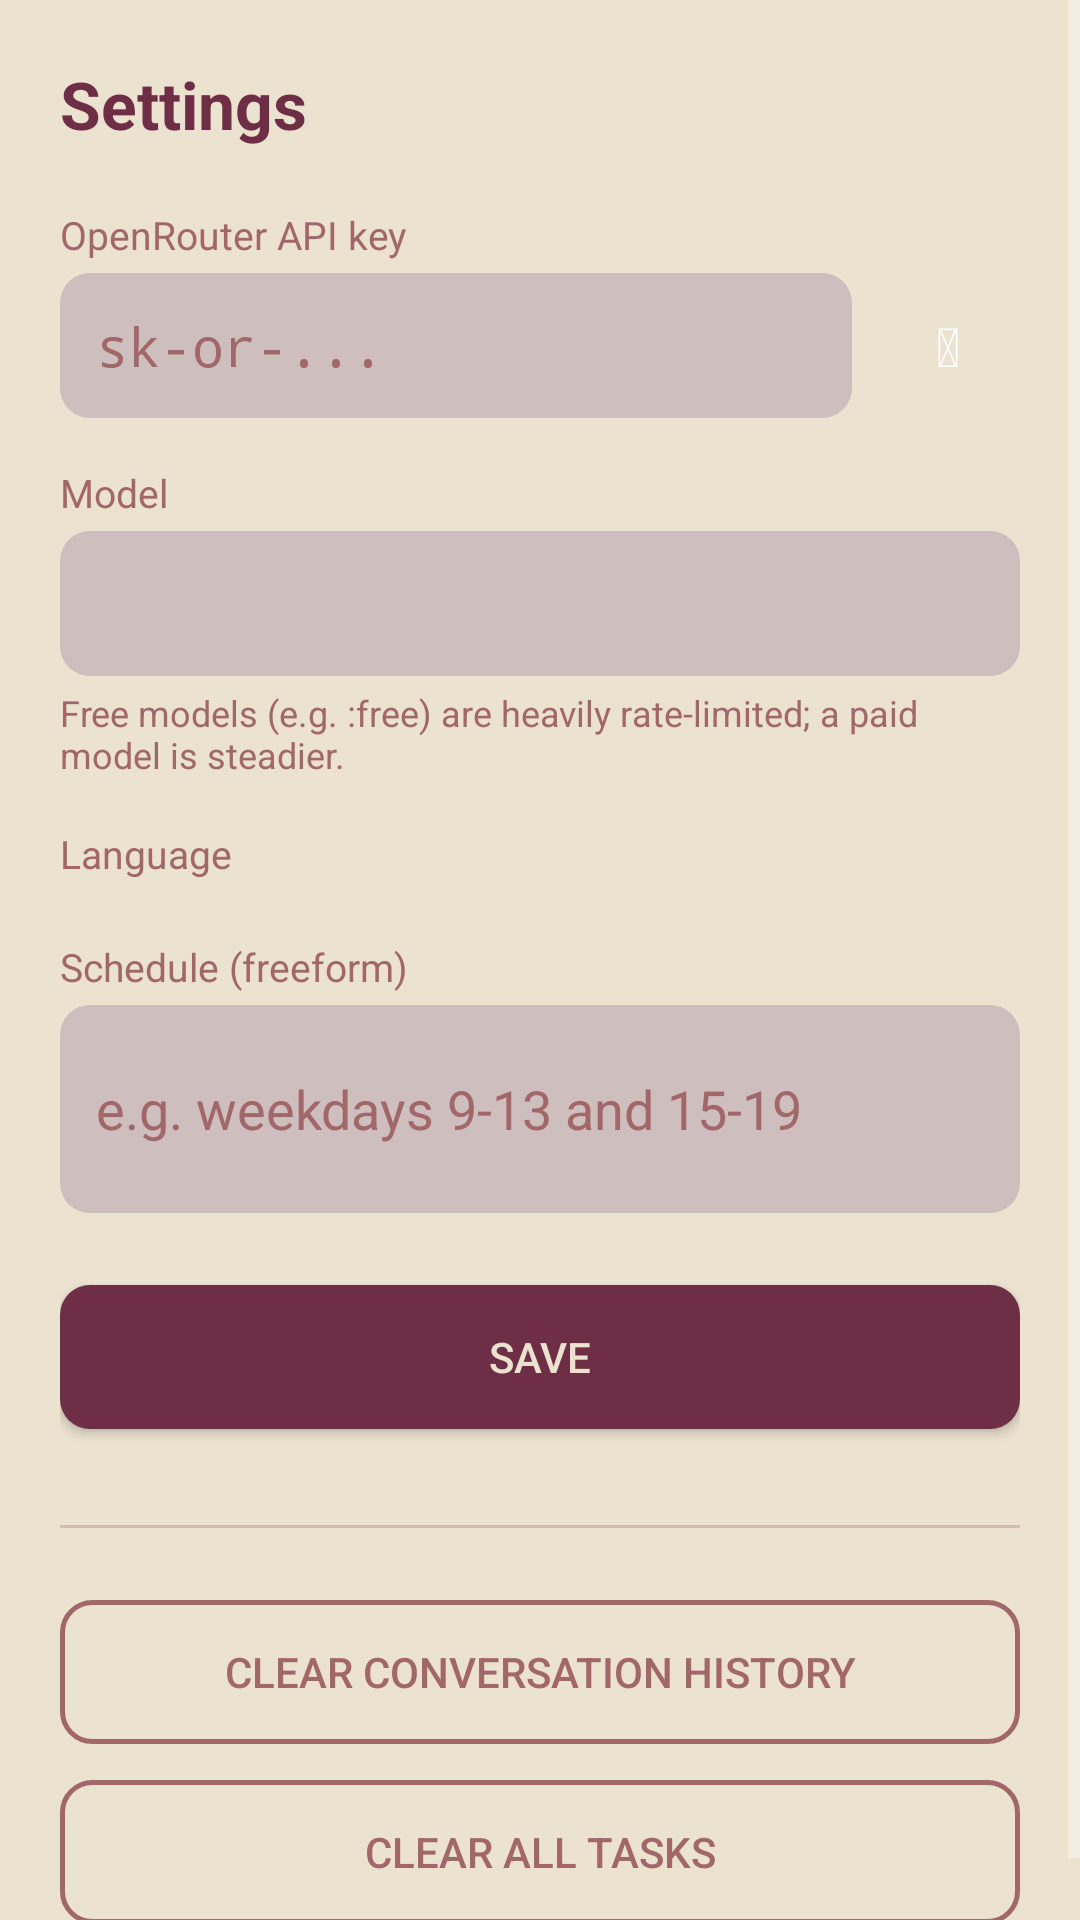

The Android layout XML behind this screen, and the referenced resources:
<!-- AndroidManifest.xml: application theme AppTheme -->
<!-- res/layout/activity_settings.xml -->
<?xml version="1.0" encoding="utf-8"?>
<ScrollView xmlns:android="http://schemas.android.com/apk/res/android"
    android:layout_width="match_parent"
    android:layout_height="match_parent"
    android:background="#ece2d0">

    <LinearLayout
        android:layout_width="match_parent"
        android:layout_height="wrap_content"
        android:orientation="vertical"
        android:padding="20dp">

        <TextView
            android:layout_width="match_parent"
            android:layout_height="wrap_content"
            android:text="@string/settings_title"
            android:textColor="#6d2e46"
            android:textSize="22sp"
            android:textStyle="bold"
            android:paddingBottom="20dp" />

        <TextView
            android:layout_width="match_parent"
            android:layout_height="wrap_content"
            android:text="@string/label_api_key"
            android:textColor="#a26769"
            android:textSize="13sp"
            android:paddingBottom="4dp" />
        <LinearLayout
            android:layout_width="match_parent"
            android:layout_height="wrap_content"
            android:orientation="horizontal"
            android:layout_marginBottom="16dp">
            <EditText
                android:id="@+id/field_api_key"
                android:layout_width="0dp"
                android:layout_height="wrap_content"
                android:layout_weight="1"
                android:inputType="textPassword"
                android:textColor="#6d2e46"
                android:background="@drawable/input_bg"
                android:padding="12dp"
                android:hint="sk-or-..."
                android:textColorHint="#a26769" />
            <Button
                android:id="@+id/toggle_key_visibility"
                android:layout_width="48dp"
                android:layout_height="wrap_content"
                android:layout_marginStart="8dp"
                android:text="&#128065;"
                android:textSize="18sp"
                android:background="@android:color/transparent"
                android:padding="0dp"
                android:minWidth="0dp" />
        </LinearLayout>

        <TextView
            android:layout_width="match_parent"
            android:layout_height="wrap_content"
            android:text="@string/label_model"
            android:textColor="#a26769"
            android:textSize="13sp"
            android:paddingBottom="4dp" />
        <EditText
            android:id="@+id/field_model"
            android:layout_width="match_parent"
            android:layout_height="wrap_content"
            android:inputType="text"
            android:textColor="#6d2e46"
            android:background="@drawable/input_bg"
            android:padding="12dp" />
        <TextView
            android:layout_width="match_parent"
            android:layout_height="wrap_content"
            android:text="@string/model_hint"
            android:textColor="#a26769"
            android:textSize="12sp"
            android:paddingTop="4dp"
            android:layout_marginBottom="16dp" />

        <TextView
            android:layout_width="match_parent"
            android:layout_height="wrap_content"
            android:text="@string/label_language"
            android:textColor="#a26769"
            android:textSize="13sp"
            android:paddingBottom="4dp" />
        <Spinner
            android:id="@+id/spinner_language"
            android:layout_width="match_parent"
            android:layout_height="wrap_content"
            android:layout_marginBottom="16dp"
            android:background="@drawable/input_bg"
            android:popupBackground="#2A2A2A" />

        <TextView
            android:layout_width="match_parent"
            android:layout_height="wrap_content"
            android:text="@string/label_schedule"
            android:textColor="#a26769"
            android:textSize="13sp"
            android:paddingBottom="4dp" />
        <EditText
            android:id="@+id/field_schedule"
            android:layout_width="match_parent"
            android:layout_height="wrap_content"
            android:inputType="textMultiLine|textCapSentences"
            android:minLines="2"
            android:textColor="#6d2e46"
            android:background="@drawable/input_bg"
            android:padding="12dp"
            android:layout_marginBottom="24dp"
            android:hint="@string/hint_schedule"
            android:textColorHint="#a26769" />

        <Button
            android:id="@+id/save_btn"
            android:layout_width="match_parent"
            android:layout_height="wrap_content"
            android:text="@string/save"
            android:textColor="#ece2d0"
            android:background="@drawable/btn_send_bg"
            android:padding="14dp"
            android:layout_marginBottom="32dp" />

        <View
            android:layout_width="match_parent"
            android:layout_height="1dp"
            android:background="#d5b9b2"
            android:layout_marginBottom="24dp" />

        <Button
            android:id="@+id/clear_history_btn"
            android:layout_width="match_parent"
            android:layout_height="wrap_content"
            android:text="@string/clear_history"
            android:textColor="#a26769"
            android:background="@drawable/btn_secondary_bg"
            android:padding="14dp"
            android:layout_marginBottom="12dp" />

        <Button
            android:id="@+id/clear_tasks_btn"
            android:layout_width="match_parent"
            android:layout_height="wrap_content"
            android:text="@string/clear_tasks"
            android:textColor="#a26769"
            android:background="@drawable/btn_secondary_bg"
            android:padding="14dp" />

    </LinearLayout>
</ScrollView>
<!-- resources referenced by this layout -->
<resources>
  <!-- drawable btn_secondary_bg (drawable) -->
  <?xml version="1.0" encoding="utf-8"?>
  <shape xmlns:android="http://schemas.android.com/apk/res/android"
      android:shape="rectangle">
      <solid android:color="#00000000" />
      <stroke android:width="1.5dp" android:color="#a26769" />
      <corners android:radius="10dp" />
  </shape>
  <!-- drawable btn_send_bg (drawable) -->
  <?xml version="1.0" encoding="utf-8"?>
  <shape xmlns:android="http://schemas.android.com/apk/res/android"
      android:shape="rectangle">
      <solid android:color="#6d2e46" />
      <corners android:radius="10dp" />
  </shape>
  <!-- drawable input_bg (drawable) -->
  <?xml version="1.0" encoding="utf-8"?>
  <shape xmlns:android="http://schemas.android.com/apk/res/android"
      android:shape="rectangle">
      <solid android:color="#cebebe" />
      <corners android:radius="10dp" />
  </shape>
  <string name="clear_history">Clear conversation history</string>
  <string name="clear_tasks">Clear all tasks</string>
  <string name="hint_schedule">e.g. weekdays 9-13 and 15-19</string>
  <string name="label_api_key">OpenRouter API key</string>
  <string name="label_language">Language</string>
  <string name="label_model">Model</string>
  <string name="label_schedule">Schedule (freeform)</string>
  <string name="model_hint">Free models (e.g. :free) are heavily rate-limited; a paid model is steadier.</string>
  <string name="save">Save</string>
  <string name="settings_title">Settings</string>
  <style name="AppTheme" parent="android:Theme.Material.NoActionBar">
          <item name="android:windowBackground">#ece2d0</item>
          <item name="android:statusBarColor">#6d2e46</item>
          <item name="android:navigationBarColor">#6d2e46</item>
      </style>
</resources>
